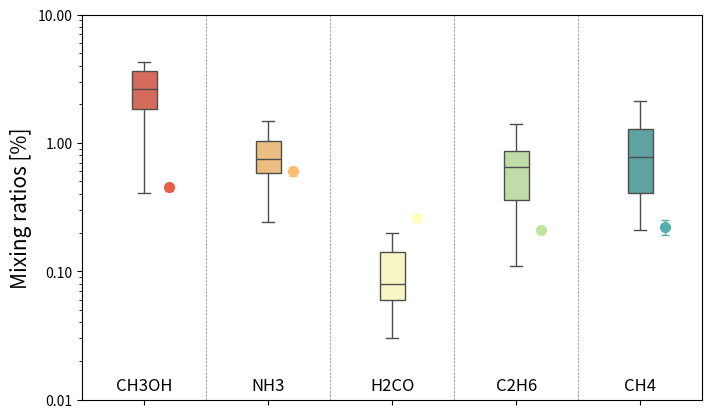

Write Python code to recreate this figure.
import numpy as np
import matplotlib.pyplot as plt
import seaborn as sns
from matplotlib.ticker import ScalarFormatter

# Literature values (median and range)
literature_data = {
    'CH3OH': [0.41, 1.82, 2.61, 3.65, 4.3],
    'NH3': [0.24, 0.58, 0.75, 1.03, 1.48],
    'H2CO': [0.03, 0.06, 0.08, 0.14, 0.2],
    'C2H6': [0.11, 0.36, 0.65, 0.87, 1.41],
    'CH4': [0.21, 0.41, 0.78, 1.29, 2.1],
}

categories = list(literature_data.keys())
values = [literature_data[cat] for cat in categories]

# Observed mixing ratios with confidence intervals
observed_data = {
    'CH3OH': (0.45, 0.03),
    'NH3': (0.6, 0.05),
    'H2CO': (0.26, 0.02),
    'C2H6': (0.208, 0.005),
    'CH4': (0.22, 0.03),
}
observed_colors = ['magenta', 'green', 'blue']

#color for boxplots
colors = sns.color_palette("Spectral", n_colors=len(categories))

# Create the figure and axis
fig, ax = plt.subplots(figsize=(8, 5))

# Box plot for literature values
sns.boxplot(data=values, ax=ax, width=0.2, showfliers=False, palette= colors, fill=True, linecolor= 'auto',linewidth=1)

# Plot observed mixing ratios with error bars
for i, (cat, (mean, err)) in enumerate(observed_data.items()):
    color = colors[i]
    ax.errorbar(i+0.2, mean, yerr=err, fmt='o', markersize=7, color=color, capsize=3, capthick=1, elinewidth=1, label=f'Observed ({cat})')

# Formatting
ax.set_yscale("log")
ax.set_ylim(0.01, 10)
ax.set_xlim(-0.5, len(categories)-0.5)
ax.yaxis.set_major_formatter(ScalarFormatter())
ax.set_ylabel("Mixing ratios [%]", fontsize=15)
ax.set_xticklabels(categories, fontsize=12)
ax.tick_params(axis='x', pad=-20)
for i, cat in enumerate(categories):
    ax.axvline(i+0.5, color='black', linestyle= 'dashed', linewidth=0.5, alpha=0.5)

plt.show()